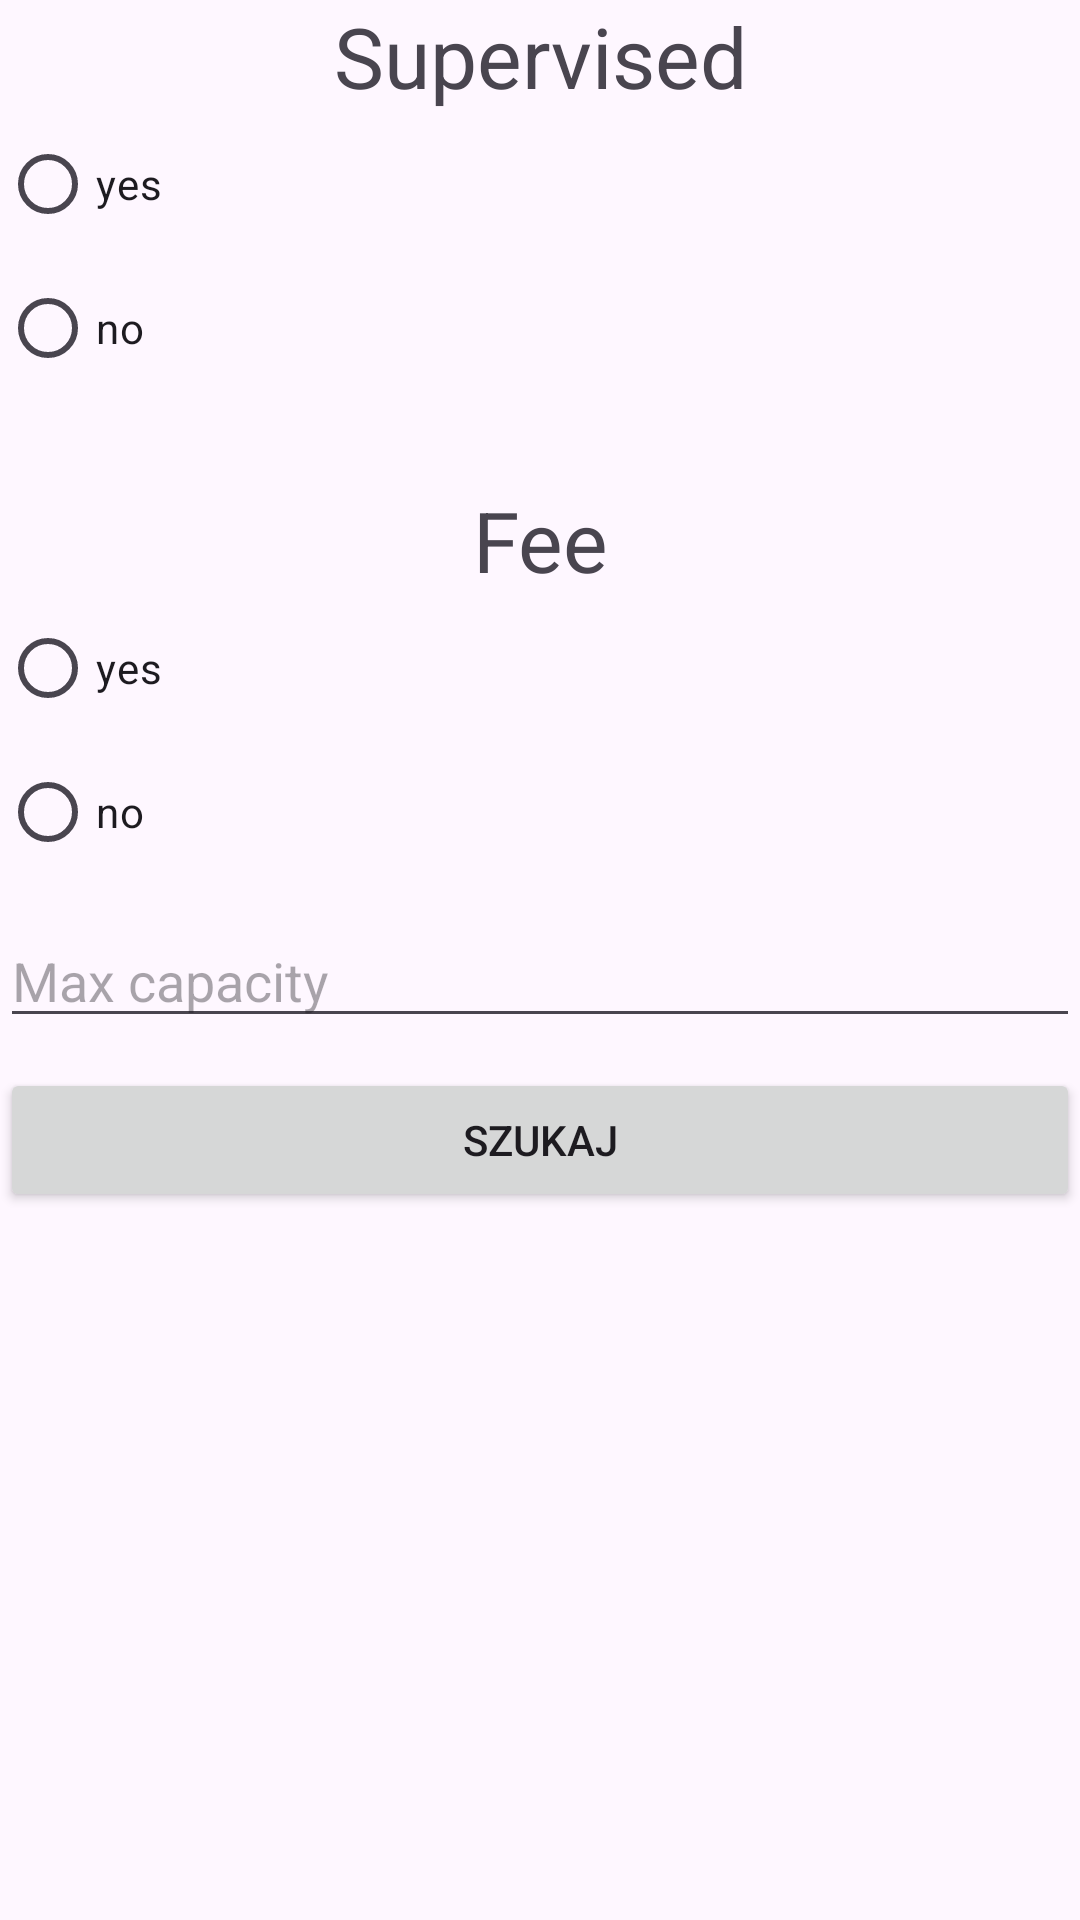

Reconstruct the res/layout file that produces this screen, plus the resources it refers to.
<!-- AndroidManifest.xml: application theme Theme.ParkingMapApp -->
<!-- res/layout/activity_find_parkings_options.xml -->
<?xml version="1.0" encoding="utf-8"?>
<LinearLayout xmlns:android="http://schemas.android.com/apk/res/android"
    xmlns:app="http://schemas.android.com/apk/res-auto"
    xmlns:tools="http://schemas.android.com/tools"
    android:id="@+id/main"
    android:layout_width="match_parent"
    android:layout_height="match_parent"
    tools:context=".FindParkingsOptionsActivity"
    android:orientation="vertical">

    <TextView
        android:layout_width="match_parent"
        android:layout_height="wrap_content"
        android:textSize="28dp"
        android:textAlignment="center"
        android:text="Supervised"/>

    <RadioGroup
        android:id="@+id/rg_sup"
        android:layout_width="match_parent"
        android:layout_height="wrap_content">

        <RadioButton
            android:layout_width="match_parent"
            android:layout_height="wrap_content"
            android:text="yes"/>

        <RadioButton
            android:layout_width="match_parent"
            android:layout_height="wrap_content"
            android:text="no"/>

    </RadioGroup>

    <TextView
        android:layout_width="match_parent"
        android:layout_height="wrap_content"
        android:textSize="28dp"
        android:textAlignment="center"
        android:layout_marginTop="28dp"
        android:text="Fee"/>

    <RadioGroup
        android:id="@+id/rg_fee"
        android:layout_width="match_parent"
        android:layout_height="wrap_content">

        <RadioButton
            android:layout_width="match_parent"
            android:layout_height="wrap_content"
            android:text="yes"/>

        <RadioButton
            android:layout_width="match_parent"
            android:layout_height="wrap_content"
            android:text="no"/>

    </RadioGroup>

    <EditText
        android:id="@+id/et_capacity"
        android:layout_width="match_parent"
        android:layout_height="wrap_content"
        android:hint="Max capacity"
        android:layout_marginTop="10dp"/>

    <Button
        android:id="@+id/btn_find"
        android:layout_width="match_parent"
        android:layout_height="wrap_content"
        android:text="SZUKAJ"
        android:layout_marginTop="10dp"/>

</LinearLayout>
<!-- resources referenced by this layout -->
<resources>
  <style name="Theme.ParkingMapApp" parent="Base.Theme.ParkingMapApp" />
  <style name="Base.Theme.ParkingMapApp" parent="Theme.Material3.DayNight.NoActionBar">
          
          
      </style>
</resources>
